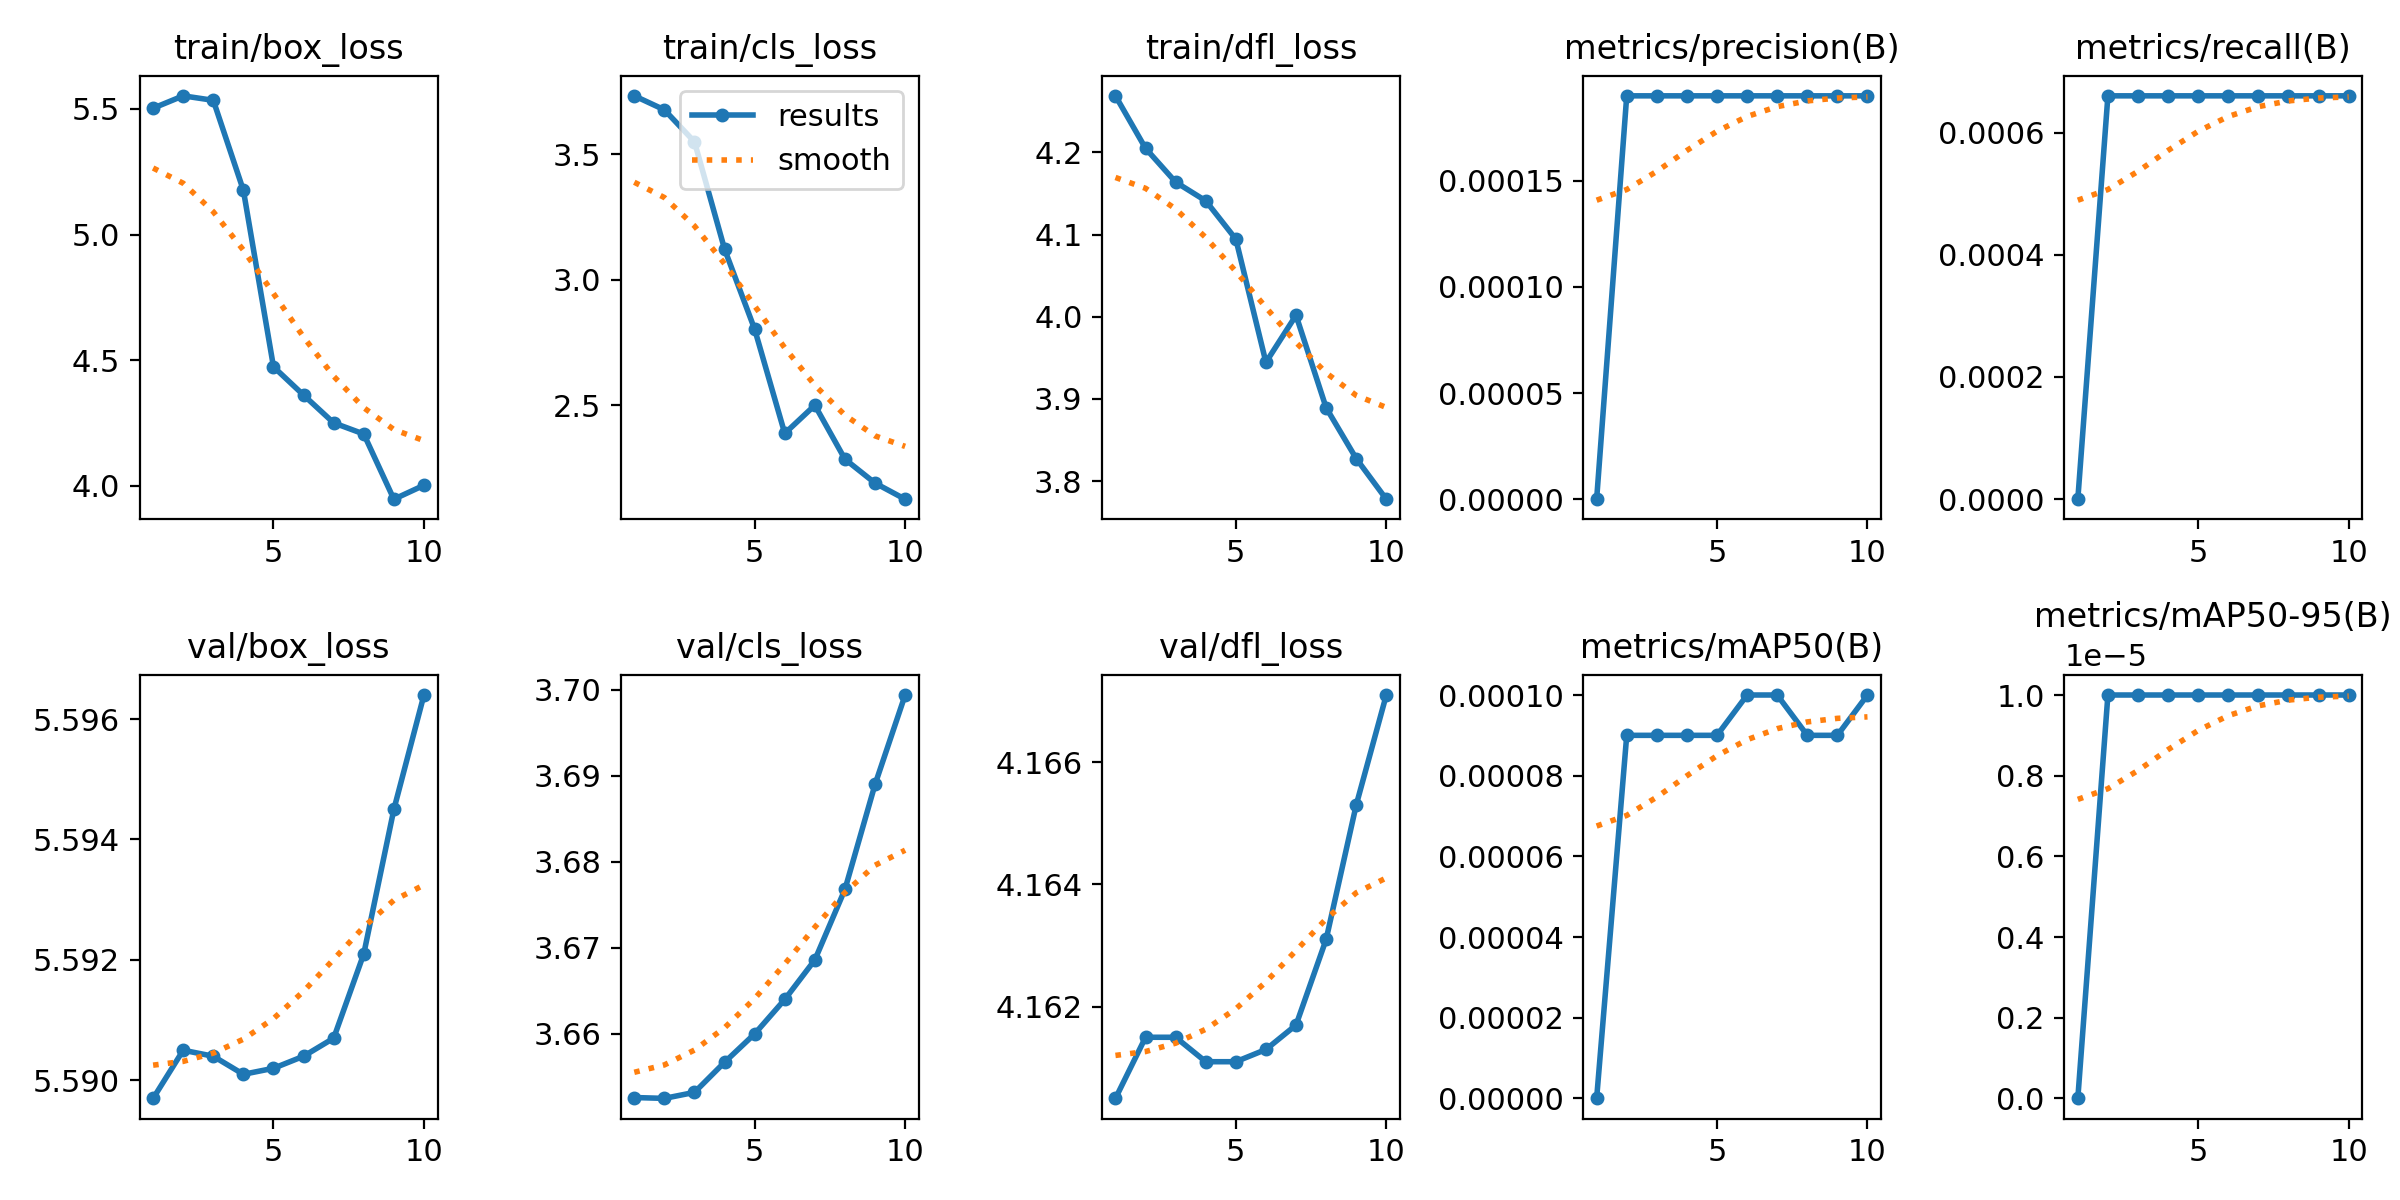

The file beside this chart, header and first rows:
epoch, train/box_loss, train/cls_loss, train/dfl_loss, metrics/precision(B), metrics/recall(B), metrics/mAP50(B), metrics/mAP50-95(B), val/box_loss, val/cls_loss, val/dfl_loss, lr/pg0, lr/pg1, lr/pg2
1, 5.503, 3.733, 4.269, 0, 0, 0, 0, 5.59, 3.653, 4.16, 6e-05, 6e-05, 6e-05
2, 5.552, 3.678, 4.205, 0.00019, 0.00066, 9e-05, 1e-05, 5.59, 3.652, 4.162, 0.0001261, 0.0001261, 0.0001261
3, 5.534, 3.55, 4.164, 0.00019, 0.00066, 9e-05, 1e-05, 5.59, 3.653, 4.162, 0.0001764, 0.0001764, 0.0001764
4, 5.176, 3.122, 4.141, 0.00019, 0.00066, 9e-05, 1e-05, 5.59, 3.657, 4.161, 0.0002109, 0.0002109, 0.0002109
5, 4.474, 2.803, 4.095, 0.00019, 0.00066, 9e-05, 1e-05, 5.59, 3.66, 4.161, 0.0002295, 0.0002295, 0.0002295
6, 4.361, 2.388, 3.945, 0.00019, 0.00066, 0.0001, 1e-05, 5.59, 3.664, 4.161, 0.0002323, 0.0002323, 0.0002323
7, 4.251, 2.5, 4.002, 0.00019, 0.00066, 0.0001, 1e-05, 5.591, 3.669, 4.162, 0.0002192, 0.0002192, 0.0002192
8, 4.206, 2.285, 3.889, 0.00019, 0.00066, 9e-05, 1e-05, 5.592, 3.677, 4.163, 0.0001903, 0.0001903, 0.0001903
9, 3.947, 2.189, 3.827, 0.00019, 0.00066, 9e-05, 1e-05, 5.595, 3.689, 4.165, 0.0001456, 0.0001456, 0.0001456
10, 4.002, 2.125, 3.778, 0.00019, 0.00066, 0.0001, 1e-05, 5.596, 3.699, 4.167, 8.502e-05, 8.502e-05, 8.502e-05
